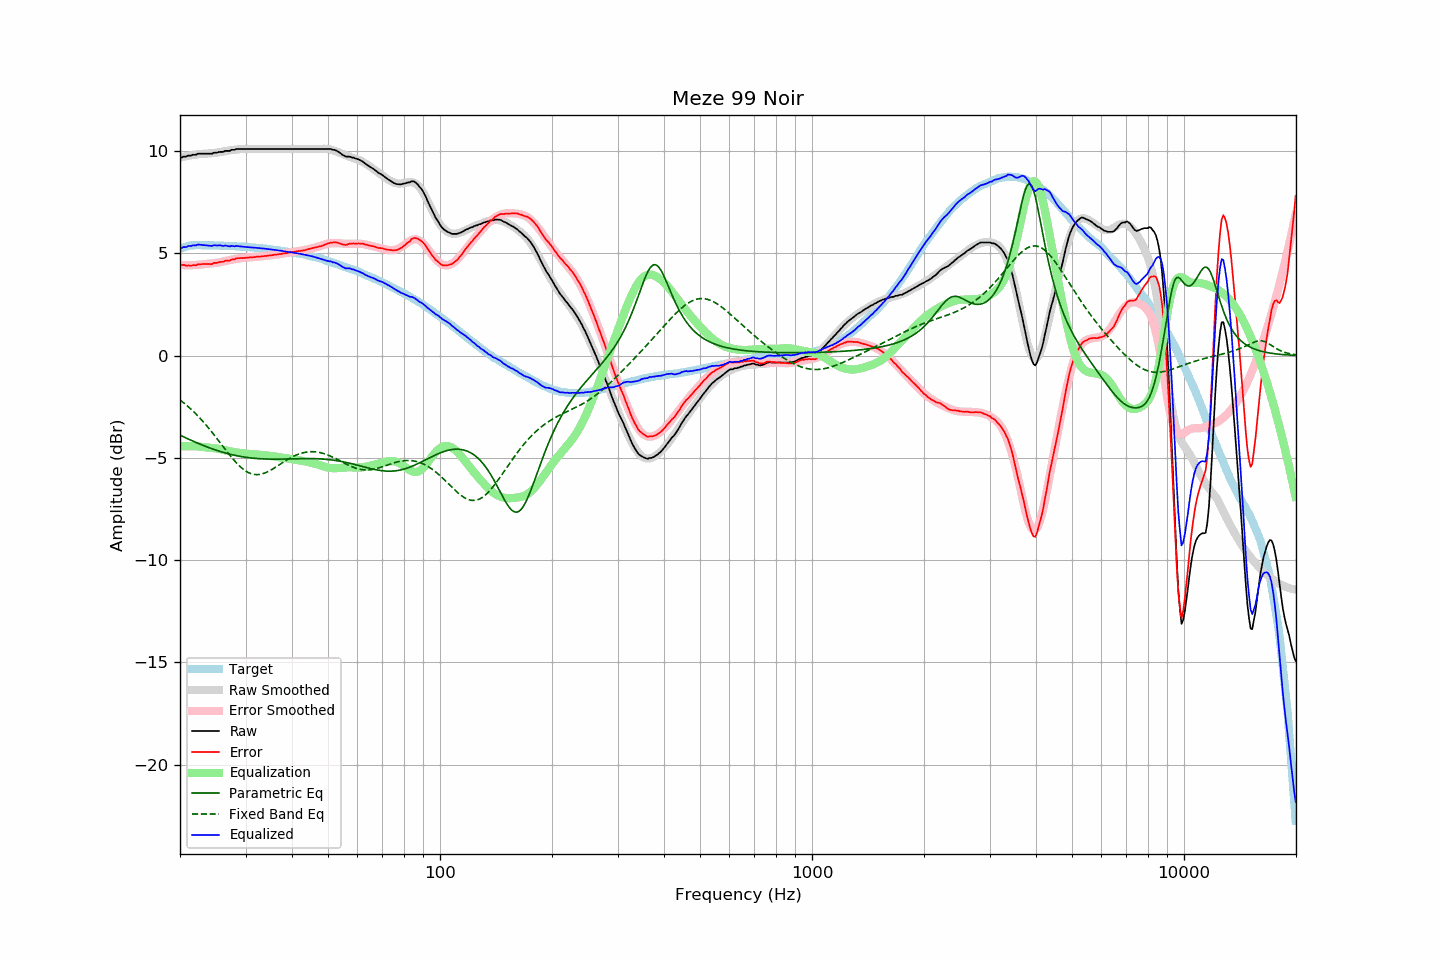

Source data for this figure (header and first rows):
frequency, raw, error, smoothed, error_smoothed, equalization, parametric_eq, fixed_band_eq, equalized_raw, equalized_smoothed, target
20.00, 9.70, 4.47, 9.69, 4.43, -4.43, -3.89, -2.17, 5.27, 5.25, 5.23
20.20, 9.68, 4.42, 9.71, 4.43, -4.43, -3.93, -2.23, 5.25, 5.28, 5.26
20.40, 9.73, 4.44, 9.72, 4.43, -4.43, -3.96, -2.29, 5.31, 5.30, 5.29
20.61, 9.73, 4.42, 9.74, 4.43, -4.43, -4.00, -2.35, 5.31, 5.31, 5.31
20.81, 9.73, 4.39, 9.76, 4.42, -4.42, -4.04, -2.42, 5.31, 5.33, 5.34
21.02, 9.78, 4.41, 9.77, 4.42, -4.42, -4.07, -2.49, 5.36, 5.35, 5.37
21.23, 9.78, 4.40, 9.79, 4.42, -4.42, -4.11, -2.56, 5.36, 5.36, 5.38
21.44, 9.78, 4.39, 9.80, 4.43, -4.43, -4.14, -2.63, 5.36, 5.37, 5.39
21.66, 9.82, 4.42, 9.81, 4.43, -4.43, -4.18, -2.71, 5.40, 5.38, 5.40
21.87, 9.82, 4.43, 9.82, 4.43, -4.43, -4.21, -2.78, 5.39, 5.39, 5.40
22.09, 9.82, 4.42, 9.83, 4.43, -4.43, -4.25, -2.86, 5.39, 5.40, 5.41
22.31, 9.87, 4.47, 9.84, 4.44, -4.44, -4.28, -2.94, 5.44, 5.41, 5.41
22.54, 9.87, 4.47, 9.85, 4.45, -4.45, -4.31, -3.02, 5.43, 5.41, 5.41
22.76, 9.87, 4.47, 9.86, 4.45, -4.45, -4.35, -3.11, 5.42, 5.41, 5.41
22.99, 9.87, 4.48, 9.87, 4.46, -4.46, -4.38, -3.19, 5.41, 5.41, 5.39
23.22, 9.87, 4.48, 9.87, 4.47, -4.47, -4.41, -3.28, 5.40, 5.40, 5.39
23.45, 9.87, 4.48, 9.88, 4.48, -4.48, -4.44, -3.37, 5.40, 5.40, 5.39
23.69, 9.87, 4.48, 9.88, 4.48, -4.48, -4.47, -3.47, 5.39, 5.40, 5.39
23.92, 9.87, 4.48, 9.89, 4.49, -4.49, -4.50, -3.56, 5.38, 5.40, 5.39
24.16, 9.87, 4.47, 9.89, 4.50, -4.50, -4.53, -3.66, 5.37, 5.39, 5.40
24.40, 9.87, 4.47, 9.90, 4.51, -4.51, -4.56, -3.76, 5.36, 5.39, 5.40
24.65, 9.92, 4.53, 9.91, 4.52, -4.52, -4.58, -3.85, 5.40, 5.39, 5.39
24.89, 9.92, 4.54, 9.92, 4.53, -4.53, -4.61, -3.95, 5.39, 5.39, 5.39
25.14, 9.92, 4.54, 9.93, 4.54, -4.54, -4.64, -4.06, 5.38, 5.39, 5.39
25.39, 9.95, 4.57, 9.94, 4.55, -4.55, -4.66, -4.16, 5.40, 5.38, 5.39
25.65, 9.96, 4.58, 9.95, 4.57, -4.57, -4.69, -4.26, 5.39, 5.38, 5.39
25.91, 9.96, 4.59, 9.97, 4.59, -4.59, -4.71, -4.36, 5.38, 5.38, 5.37
26.16, 9.96, 4.59, 9.98, 4.60, -4.60, -4.73, -4.47, 5.36, 5.38, 5.37
26.43, 10.01, 4.64, 10.00, 4.62, -4.62, -4.76, -4.57, 5.39, 5.37, 5.37
26.69, 10.01, 4.64, 10.01, 4.64, -4.64, -4.78, -4.67, 5.37, 5.37, 5.37
26.96, 10.01, 4.64, 10.03, 4.66, -4.66, -4.80, -4.77, 5.35, 5.37, 5.37
27.23, 10.01, 4.65, 10.04, 4.68, -4.68, -4.82, -4.87, 5.34, 5.36, 5.37
27.50, 10.06, 4.70, 10.05, 4.69, -4.69, -4.84, -4.97, 5.37, 5.36, 5.37
27.77, 10.06, 4.71, 10.06, 4.71, -4.71, -4.86, -5.06, 5.36, 5.36, 5.35
28.05, 10.06, 4.71, 10.07, 4.72, -4.72, -4.87, -5.15, 5.34, 5.35, 5.35
28.33, 10.10, 4.76, 10.08, 4.73, -4.73, -4.89, -5.24, 5.37, 5.35, 5.34
28.62, 10.10, 4.76, 10.09, 4.75, -4.75, -4.91, -5.32, 5.36, 5.34, 5.34
28.90, 10.10, 4.77, 10.10, 4.76, -4.76, -4.92, -5.40, 5.35, 5.34, 5.34
29.19, 10.10, 4.78, 10.10, 4.77, -4.77, -4.93, -5.47, 5.34, 5.33, 5.33
29.48, 10.10, 4.77, 10.10, 4.78, -4.78, -4.95, -5.53, 5.33, 5.33, 5.33
29.78, 10.10, 4.78, 10.11, 4.78, -4.78, -4.96, -5.59, 5.32, 5.32, 5.32
30.08, 10.10, 4.78, 10.11, 4.79, -4.79, -4.97, -5.65, 5.31, 5.32, 5.32
30.38, 10.10, 4.80, 10.11, 4.80, -4.80, -4.98, -5.69, 5.30, 5.31, 5.31
30.68, 10.10, 4.80, 10.11, 4.80, -4.80, -4.99, -5.73, 5.30, 5.30, 5.31
30.99, 10.10, 4.81, 10.11, 4.81, -4.81, -5.00, -5.76, 5.29, 5.30, 5.29
31.30, 10.10, 4.81, 10.11, 4.81, -4.81, -5.01, -5.79, 5.29, 5.29, 5.29
31.61, 10.10, 4.81, 10.10, 4.82, -4.82, -5.02, -5.81, 5.28, 5.28, 5.29
31.93, 10.10, 4.83, 10.10, 4.83, -4.83, -5.03, -5.82, 5.28, 5.28, 5.28
32.24, 10.10, 4.84, 10.10, 4.83, -4.83, -5.03, -5.82, 5.27, 5.27, 5.26
32.57, 10.10, 4.84, 10.10, 4.84, -4.84, -5.04, -5.81, 5.26, 5.26, 5.26
32.89, 10.10, 4.85, 10.10, 4.85, -4.85, -5.04, -5.80, 5.25, 5.25, 5.26
33.22, 10.10, 4.86, 10.10, 4.86, -4.86, -5.05, -5.78, 5.25, 5.25, 5.24
33.55, 10.10, 4.86, 10.10, 4.87, -4.87, -5.05, -5.76, 5.24, 5.24, 5.24
33.89, 10.10, 4.88, 10.10, 4.87, -4.87, -5.05, -5.73, 5.23, 5.23, 5.23
34.23, 10.10, 4.88, 10.10, 4.88, -4.88, -5.06, -5.70, 5.22, 5.22, 5.23
34.57, 10.10, 4.89, 10.10, 4.89, -4.89, -5.06, -5.66, 5.21, 5.21, 5.21
34.92, 10.10, 4.91, 10.10, 4.90, -4.90, -5.06, -5.62, 5.20, 5.20, 5.20
35.27, 10.10, 4.91, 10.10, 4.91, -4.91, -5.06, -5.58, 5.19, 5.19, 5.19
35.62, 10.10, 4.92, 10.10, 4.92, -4.92, -5.06, -5.53, 5.18, 5.18, 5.18
35.97, 10.10, 4.94, 10.10, 4.93, -4.93, -5.06, -5.48, 5.17, 5.17, 5.17
... 635 more rows
